Photos from the image-classification dataset "dataset_itr2" in the GitHub repository aarushshenoy/plant. Its 5 classes are: grape healthy, tomato late blight, tomato two-spotted spider mite, tomato target spot, tomato yellow leaf curl virus.

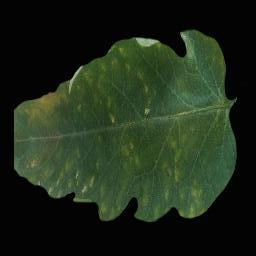
Label: tomato late blight

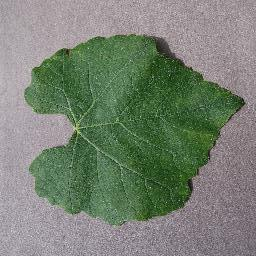
Label: grape healthy

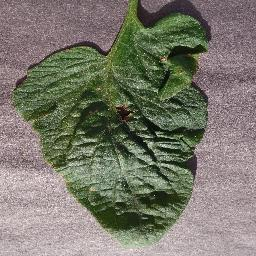
Label: tomato target spot

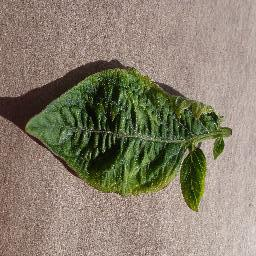
Label: tomato yellow leaf curl virus

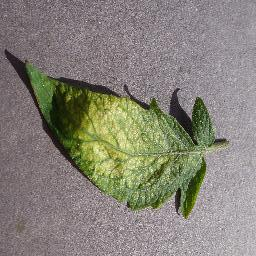
Label: tomato two-spotted spider mite

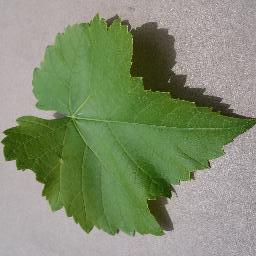
Label: grape healthy
